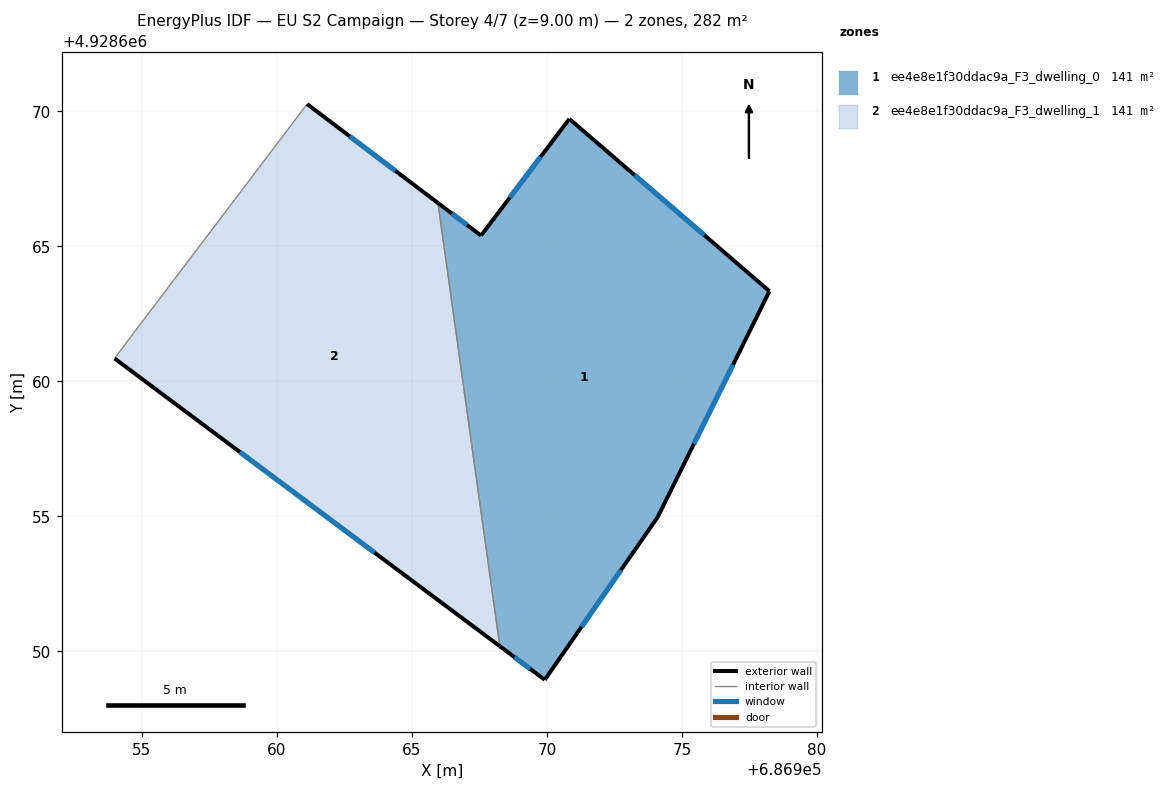
=== STOREY PLAN SPEC (per zone: floor XY polygon, exterior-wall plan segments, windows/doors) ===
zone 1: ee4e8e1f30ddac9a_F3_dwelling_0  (140.8 m²)
  floor: (686978.24, 4928663.34) (686974.09, 4928654.97) (686969.92, 4928648.95) (686968.25, 4928650.19) (686965.96, 4928666.60) (686967.56, 4928665.40) (686970.83, 4928669.72)
  exterior wall: (686969.92, 4928648.95) – (686974.09, 4928654.97)  [7.3 m]
    window: (686971.28, 4928650.91) – (686972.74, 4928653.01)  [2.7 m²]
  exterior wall: (686968.25, 4928650.19) – (686969.92, 4928648.95)  [2.1 m]
    window: (686968.79, 4928649.79) – (686969.37, 4928649.35)  [0.8 m²]
  exterior wall: (686967.56, 4928665.40) – (686965.96, 4928666.60)  [2.0 m]
    window: (686967.04, 4928665.79) – (686966.48, 4928666.21)  [0.7 m²]
  exterior wall: (686970.83, 4928669.72) – (686967.56, 4928665.40)  [5.4 m]
    window: (686969.76, 4928668.31) – (686968.62, 4928666.80)  [2.0 m²]
  exterior wall: (686978.24, 4928663.34) – (686970.83, 4928669.72)  [9.8 m]
    window: (686975.83, 4928665.41) – (686973.24, 4928667.64)  [3.6 m²]
  exterior wall: (686974.09, 4928654.97) – (686978.24, 4928663.34)  [9.3 m]
    window: (686975.44, 4928657.69) – (686976.89, 4928660.62)  [3.4 m²]
  interior walls: 1
zone 2: ee4e8e1f30ddac9a_F3_dwelling_1  (140.8 m²)
  floor: (686965.96, 4928666.60) (686968.25, 4928650.19) (686953.99, 4928660.85) (686954.90, 4928662.06) (686961.12, 4928670.27)
  exterior wall: (686965.96, 4928666.60) – (686961.12, 4928670.27)  [6.1 m]
    window: (686964.39, 4928667.79) – (686962.69, 4928669.08)  [2.2 m²]
  exterior wall: (686953.99, 4928660.85) – (686968.25, 4928650.19)  [17.8 m]
    window: (686958.63, 4928657.38) – (686963.61, 4928653.66)  [6.5 m²]
  interior walls: 3

=== DERIVED (storey summary) ===
Building: EU S2 Campaign
Storey: 4 of 7  (floor level z = 9.00 m)
Storey gross floor area: 281.6 m²
Zones on this storey: 2
  - ee4e8e1f30ddac9a_F3_dwelling_0: floor 140.8 m²; exterior wall 35.9 m (107.8 m²); 6 window(s) 13.2 m²; WWR 12.2%
  - ee4e8e1f30ddac9a_F3_dwelling_1: floor 140.8 m²; exterior wall 23.9 m (71.7 m²); 2 window(s) 8.8 m²; WWR 12.2%
Zone adjacency (shared interzone walls):
  - ee4e8e1f30ddac9a_F3_dwelling_0 ↔ ee4e8e1f30ddac9a_F3_dwelling_1